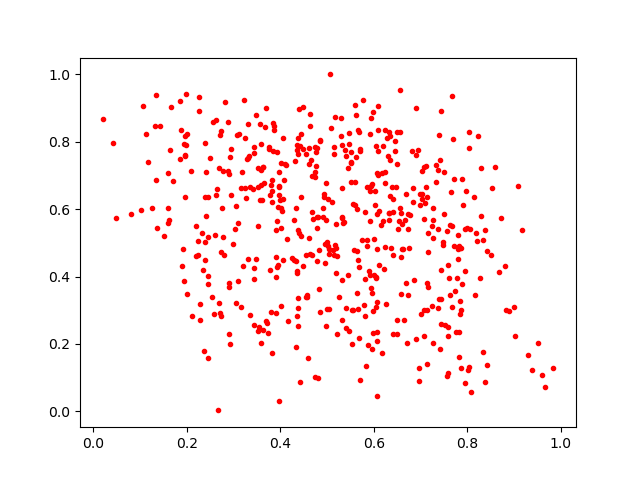

Data behind this chart, as committed beside it:
0.64048105, 0.62885976
0.2266, 0.9337
0.618, 0.1721
0.7858, 0.4845
0.5156, 0.7849
0.7528, 0.2555
0.5286, 0.8706
0.7441, 0.4181
0.5679, 0.2192
0.4631, 0.466
0.7681, 0.9358
0.5047, 0.4669
0.9669, 0.07272
0.5018, 0.63
0.7705, 0.69
0.6728, 0.5863
0.7951, 0.5404
0.5927, 0.8712
0.2936, 0.6414
0.7859, 0.3012
0.7024, 0.63
0.5659, 0.8359
0.5977, 0.2971
0.5634, 0.4755
0.1069, 0.905
0.1168, 0.7404
0.3711, 0.2626
0.6355, 0.7458
0.4028, 0.5954
0.3824, 0.6878
0.4376, 0.2533
0.2905, 0.3683
0.8295, 0.5797
0.5334, 0.5577
0.4371, 0.3062
0.6191, 0.5656
0.4016, 0.314
0.5846, 0.6655
0.5976, 0.2315
0.3796, 0.6719
0.1998, 0.8223
0.598, 0.888
0.6826, 0.6623
0.7691, 0.8073
0.4378, 0.7625
0.3167, 0.6643
0.1981, 0.7902
0.7633, 0.346
0.3286, 0.749
0.3439, 0.786
0.7435, 0.8911
0.55, 0.6815
0.5477, 0.2381
0.8167, 0.3468
0.3445, 0.7679
0.5586, 0.6129
0.4435, 0.8222
0.7912, 0.6134
0.6098, 0.7735
0.4337, 0.1917
0.5121, 0.4779
... 494 more rows
